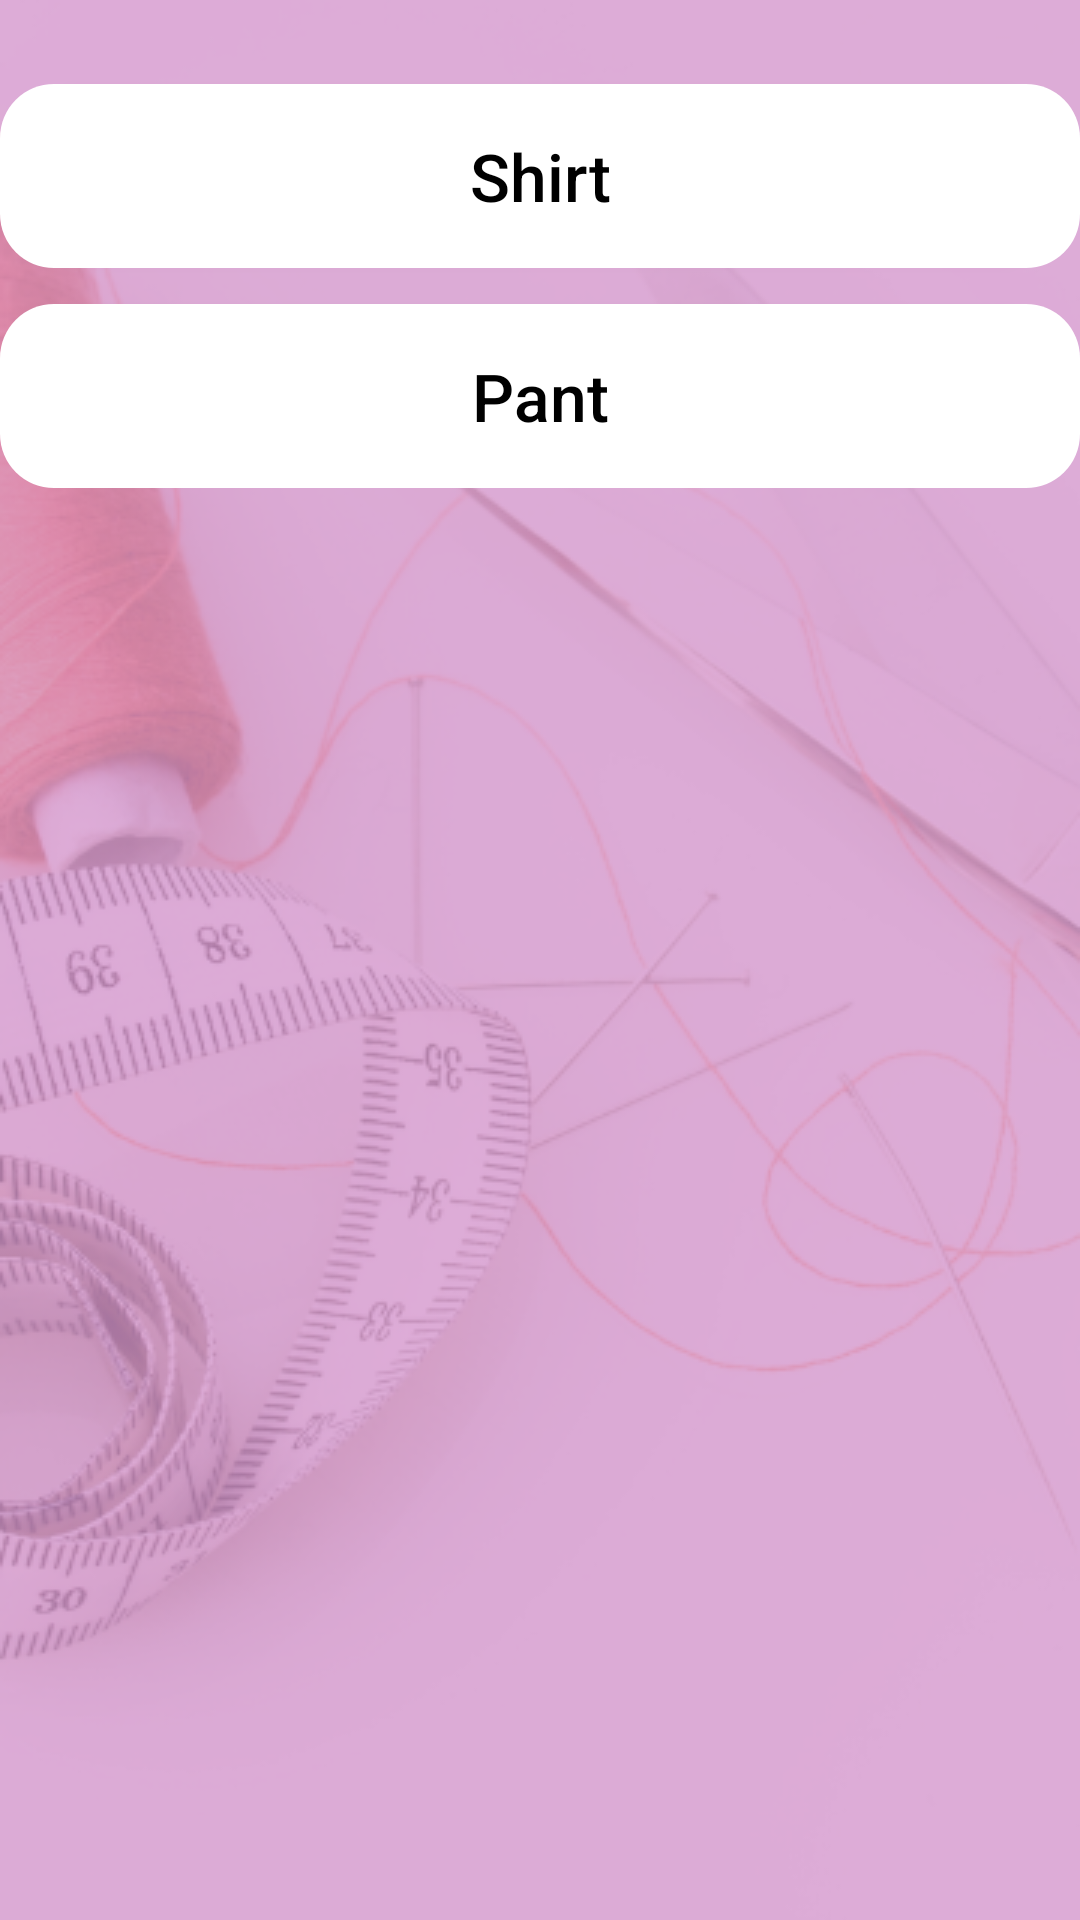

Write the Android layout XML for this screen, with the resource values it uses.
<!-- AndroidManifest.xml: application theme AppTheme -->
<!-- res/layout/activity_select_product.xml -->
<?xml version="1.0" encoding="utf-8"?>
<androidx.constraintlayout.widget.ConstraintLayout xmlns:android="http://schemas.android.com/apk/res/android"
    xmlns:app="http://schemas.android.com/apk/res-auto"
    xmlns:tools="http://schemas.android.com/tools"
    android:layout_width="match_parent"
    android:layout_height="match_parent"
    tools:context=".activities.SelectProductActivity"
    android:background="@drawable/bg">

    <LinearLayout
        android:layout_width="match_parent"
        android:layout_height="wrap_content"
        android:layout_marginTop="16dp"
        android:orientation="vertical"
        app:layout_constraintEnd_toEndOf="parent"
        app:layout_constraintStart_toStartOf="parent"
        app:layout_constraintTop_toTopOf="parent">

        <Button
            android:id="@+id/shirt_measurement_btn"
            android:layout_width="match_parent"
            android:layout_height="wrap_content"
            android:layout_marginVertical="12dp"
            android:background="@drawable/custom_button"
            android:text="@string/shirt"
            android:textAllCaps="false"
            android:textColor="@color/colorBlack"
            android:textSize="@dimen/large_form_text"
            android:backgroundTint="@color/colorWhite"
            android:onClick="onClickProduct"/>

        <Button
            android:id="@+id/pant_measurement_btn"
            android:layout_width="match_parent"
            android:layout_height="wrap_content"
            android:background="@drawable/custom_button"
            android:text="@string/pant"
            android:textAllCaps="false"
            android:textColor="@color/colorBlack"
            android:backgroundTint="@color/colorWhite"
            android:textSize="@dimen/large_form_text"
            android:onClick="onClickProduct"/>

    </LinearLayout>

</androidx.constraintlayout.widget.ConstraintLayout>
<!-- resources referenced by this layout -->
<resources>
  <color name="colorBlack">#000000</color>
  <color name="colorWhite">#FFFFFF</color>
  <dimen name="large_form_text">22sp</dimen>
  <!-- drawable bg: png bitmap (drawable, 147876 bytes) -->
  <!-- drawable custom_button (drawable) -->
  <?xml version="1.0" encoding="utf-8"?>
  <shape xmlns:android="http://schemas.android.com/apk/res/android"
      android:shape="rectangle">
  
      <corners android:radius="18dp"/>
  
      <solid android:color="@color/colorPrimaryDark"/>
  
      <padding
          android:right="30dp"
          android:left="30dp"
          android:top="16dp"
          android:bottom="16dp"/>
  
  </shape>
  <string name="pant">Pant</string>
  <string name="shirt">Shirt</string>
  <style name="AppTheme" parent="Theme.AppCompat.Light.DarkActionBar">
          
          <item name="colorPrimary">@color/colorPrimary</item>
          <item name="colorPrimaryDark">@color/colorPrimaryDark</item>
          <item name="colorAccent">@color/colorAccent</item>
      </style>
  <color name="colorPrimaryDark">#39375B</color>
  <color name="colorPrimary">#745C97</color>
  <color name="colorAccent">#D597CE</color>
</resources>
